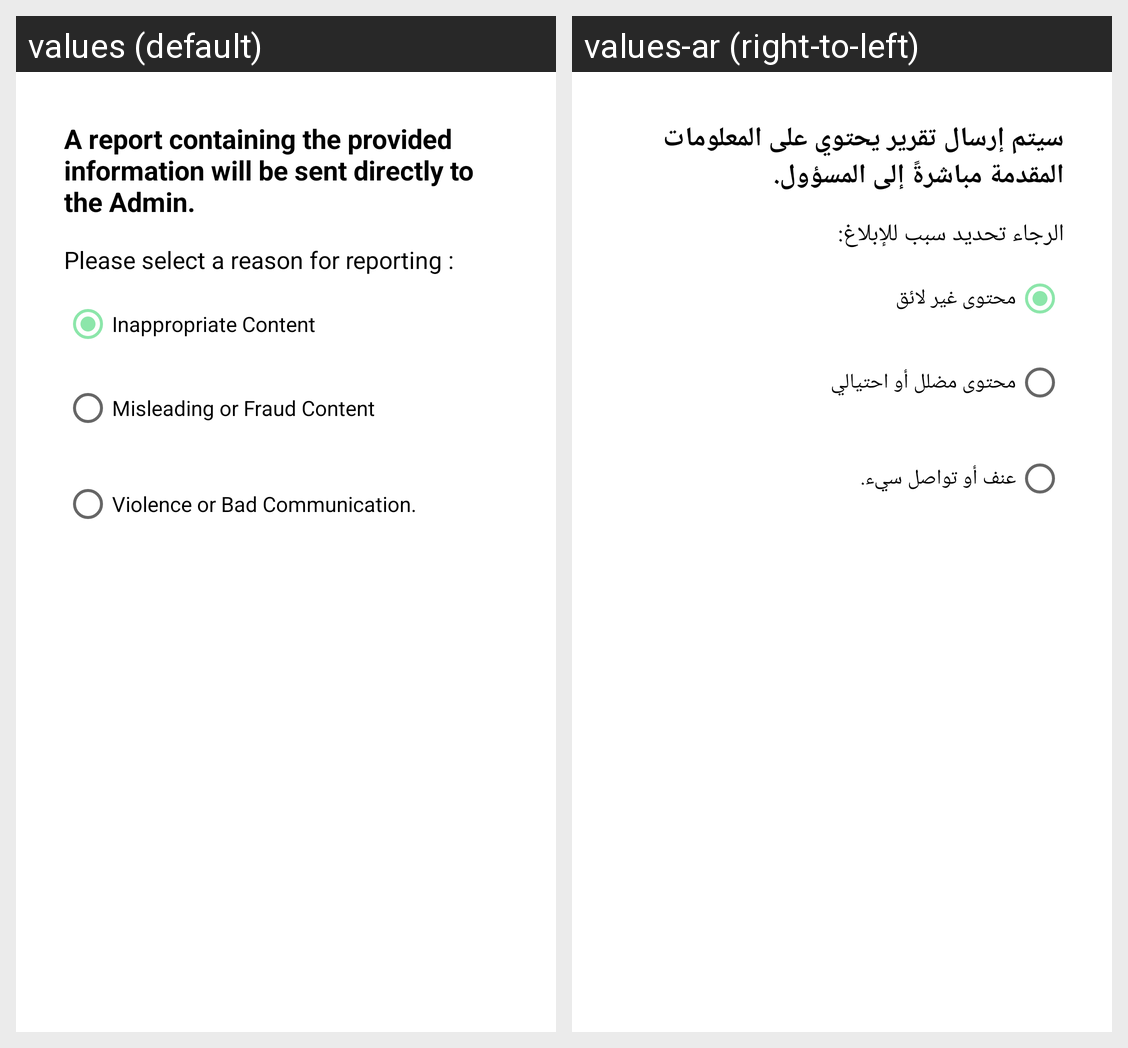

Here is an Android app screen in its default locale and in the app's own translations. Write out the translated-string differences for the strings that appear on this screen.
Android screen res/layout/fragment_report.xml rendered under 2 locales, left to right: values (default), values-ar (right-to-left). Device: Nexus 5 (rendered at 1080×1920; each locale shown at half size, 540×960, under a caption strip naming it); theme AppTheme.NoActionBar.
Strings drawn on this screen, with the default value and each locale's value (text and hints the layout hard-codes, and strings that could not be matched under every locale, appear in the picture but are not listed):

message_info_fragment_report_user
  values: A report containing the provided information will be sent directly to the Admin.
  values-ar: سيتم إرسال تقرير يحتوي على المعلومات المقدمة مباشرةً إلى المسؤول.

tv_report_feedbac
  values: Please select a reason for reporting :
  values-ar: الرجاء تحديد سبب للإبلاغ:

rb_inappropriate_content
  values: Inappropriate Content
  values-ar: محتوى غير لائق

rb_misleading_fraud
  values: Misleading or Fraud Content
  values-ar: محتوى مضلل أو احتيالي

rb_violence_bad_communication
  values: Violence or Bad Communication.
  values-ar: عنف أو تواصل سيء.
